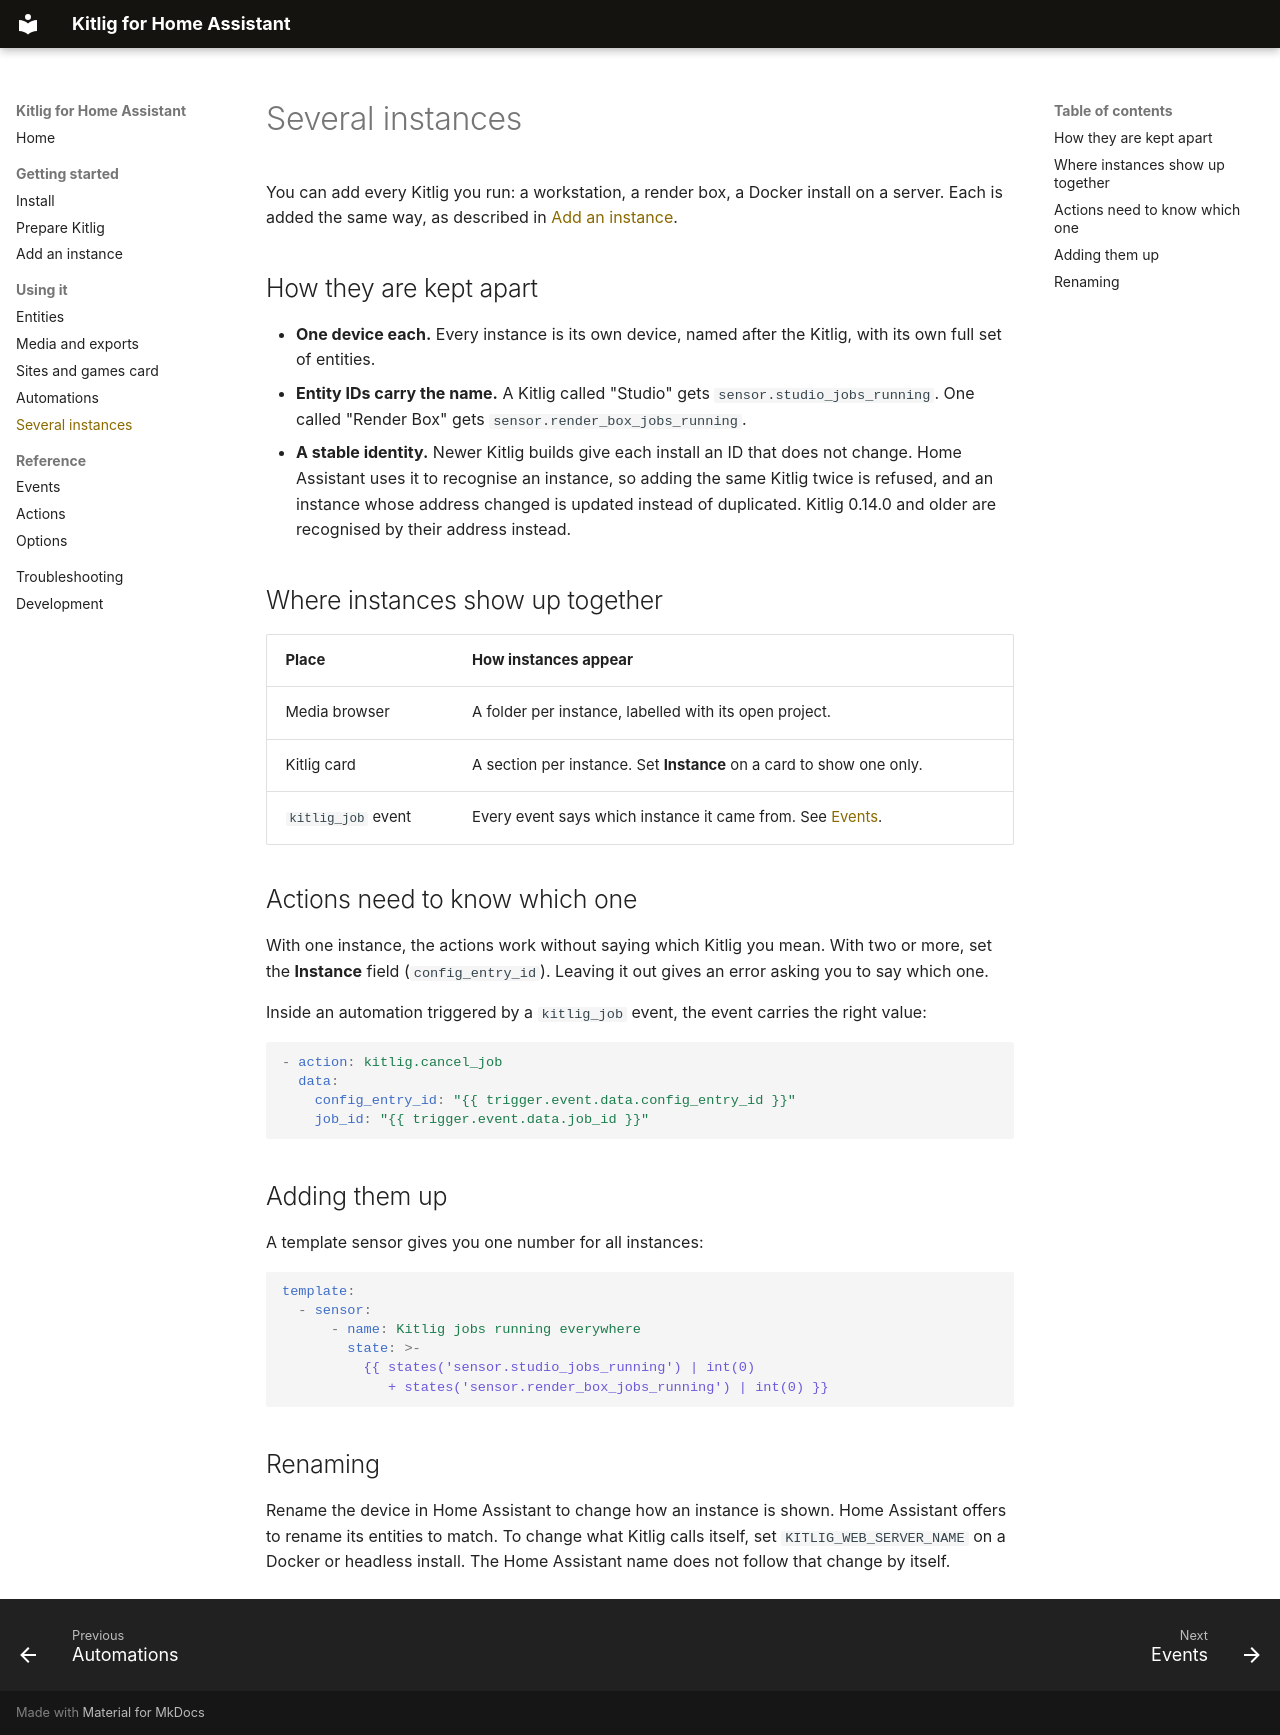

repository: UAI-Software-Inc/Kitlig-Home-Assistant-Integration · page: usage/several-instances/index.html · generator: mkdocs

# Several instances

You can add every Kitlig you run: a workstation, a render box, a Docker install on a server. Each is added the same way, as described in [Add an instance](../getting-started/add-instance.md).

## How they are kept apart

- **One device each.** Every instance is its own device, named after the Kitlig, with its own full set of entities.
- **Entity IDs carry the name.** A Kitlig called "Studio" gets `sensor.studio_jobs_running`. One called "Render Box" gets `sensor.render_box_jobs_running`.
- **A stable identity.** Newer Kitlig builds give each install an ID that does not change. Home Assistant uses it to recognise an instance, so adding the same Kitlig twice is refused, and an instance whose address changed is updated instead of duplicated. Kitlig 0.14.0 and older are recognised by their address instead.

## Where instances show up together

| Place | How instances appear |
|---|---|
| Media browser | A folder per instance, labelled with its open project. |
| Kitlig card | A section per instance. Set **Instance** on a card to show one only. |
| `kitlig_job` event | Every event says which instance it came from. See [Events](../reference/events.md). |

## Actions need to know which one

With one instance, the actions work without saying which Kitlig you mean. With two or more, set the **Instance** field (`config_entry_id`). Leaving it out gives an error asking you to say which one.

Inside an automation triggered by a `kitlig_job` event, the event carries the right value:

```yaml
- action: kitlig.cancel_job
  data:
    config_entry_id: "{{ trigger.event.data.config_entry_id }}"
    job_id: "{{ trigger.event.data.job_id }}"
```

## Adding them up

A template sensor gives you one number for all instances:

```yaml
template:
  - sensor:
      - name: Kitlig jobs running everywhere
        state: >-
          {{ states('sensor.studio_jobs_running') | int(0)
             + states('sensor.render_box_jobs_running') | int(0) }}
```

## Renaming

Rename the device in Home Assistant to change how an instance is shown. Home Assistant offers to rename its entities to match. To change what Kitlig calls itself, set `KITLIG_WEB_SERVER_NAME` on a Docker or headless install. The Home Assistant name does not follow that change by itself.
